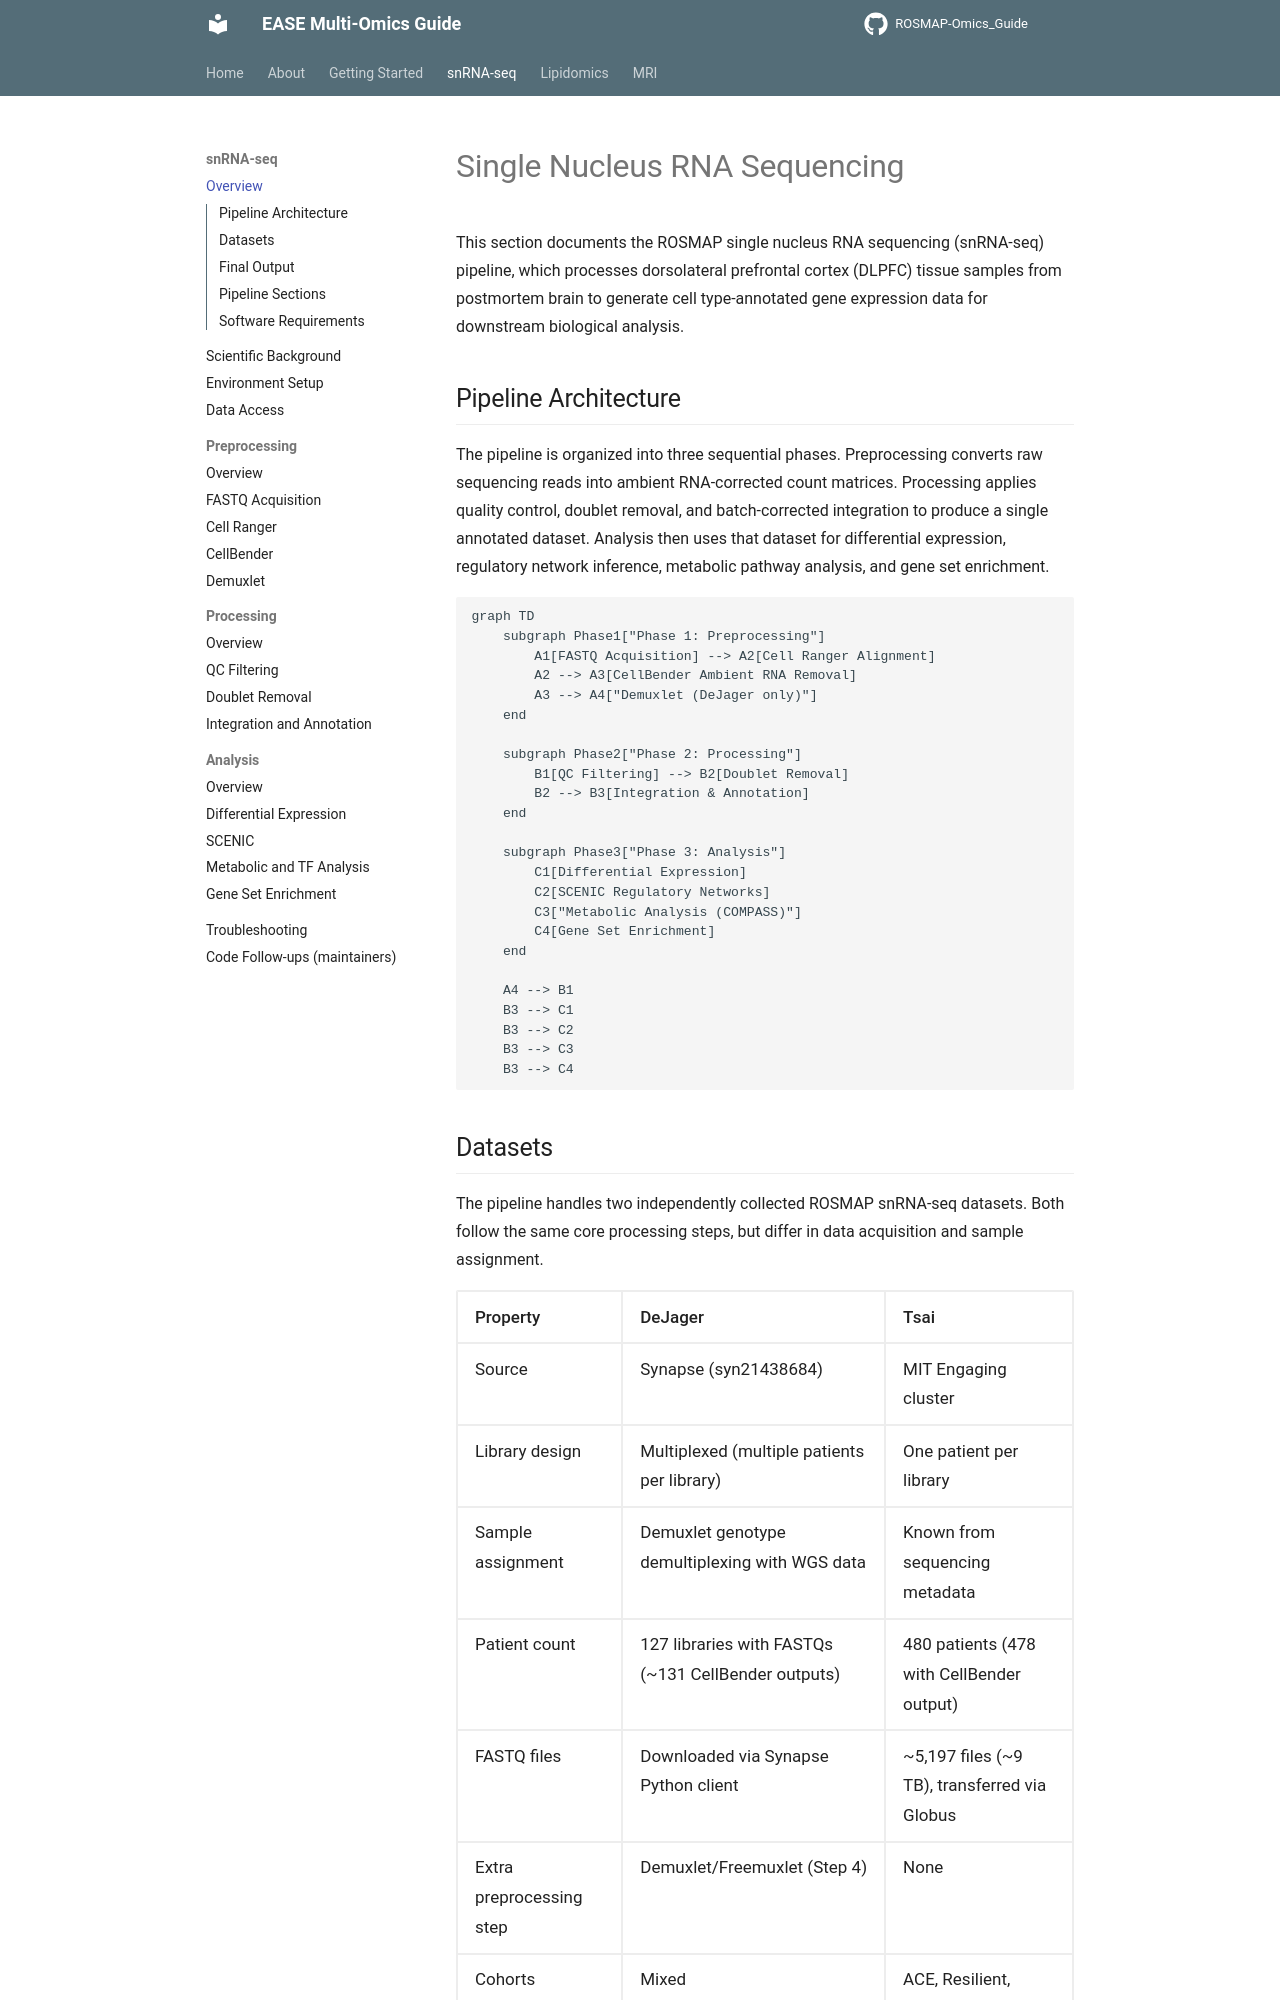

repository: Environmental-And-Social-Epigenetics/ROSMAP-Omics_Guide · page: snrnaseq/index.html · generator: mkdocs

# Single Nucleus RNA Sequencing

This section documents the ROSMAP single nucleus RNA sequencing (snRNA-seq) pipeline, which processes dorsolateral prefrontal cortex (DLPFC) tissue samples from postmortem brain to generate cell type-annotated gene expression data for downstream biological analysis.

## Pipeline Architecture

The pipeline is organized into three sequential phases. Preprocessing converts raw sequencing reads into ambient RNA-corrected count matrices. Processing applies quality control, doublet removal, and batch-corrected integration to produce a single annotated dataset. Analysis then uses that dataset for differential expression, regulatory network inference, metabolic pathway analysis, and gene set enrichment.

```mermaid
graph TD
    subgraph Phase1["Phase 1: Preprocessing"]
        A1[FASTQ Acquisition] --> A2[Cell Ranger Alignment]
        A2 --> A3[CellBender Ambient RNA Removal]
        A3 --> A4["Demuxlet (DeJager only)"]
    end

    subgraph Phase2["Phase 2: Processing"]
        B1[QC Filtering] --> B2[Doublet Removal]
        B2 --> B3[Integration & Annotation]
    end

    subgraph Phase3["Phase 3: Analysis"]
        C1[Differential Expression]
        C2[SCENIC Regulatory Networks]
        C3["Metabolic Analysis (COMPASS)"]
        C4[Gene Set Enrichment]
    end

    A4 --> B1
    B3 --> C1
    B3 --> C2
    B3 --> C3
    B3 --> C4
```

## Datasets

The pipeline handles two independently collected ROSMAP snRNA-seq datasets. Both follow the same core processing steps, but differ in data acquisition and sample assignment.

| Property | DeJager | Tsai |
|----------|---------|------|
| Source | Synapse (syn21438684) | MIT Engaging cluster |
| Library design | Multiplexed (multiple patients per library) | One patient per library |
| Sample assignment | Demuxlet genotype demultiplexing with WGS data | Known from sequencing metadata |
| Patient count | 127 libraries with FASTQs (~131 CellBender outputs) | 480 patients (478 with CellBender output) |
| FASTQ files | Downloaded via Synapse Python client | ~5,197 files (~9 TB), transferred via Globus |
| Extra preprocessing step | Demuxlet/Freemuxlet (Step 4) | None |
| Cohorts | Mixed | ACE, Resilient, SocIsl |
| Processing batches | Single pass | 16 batches of 30 patients |
